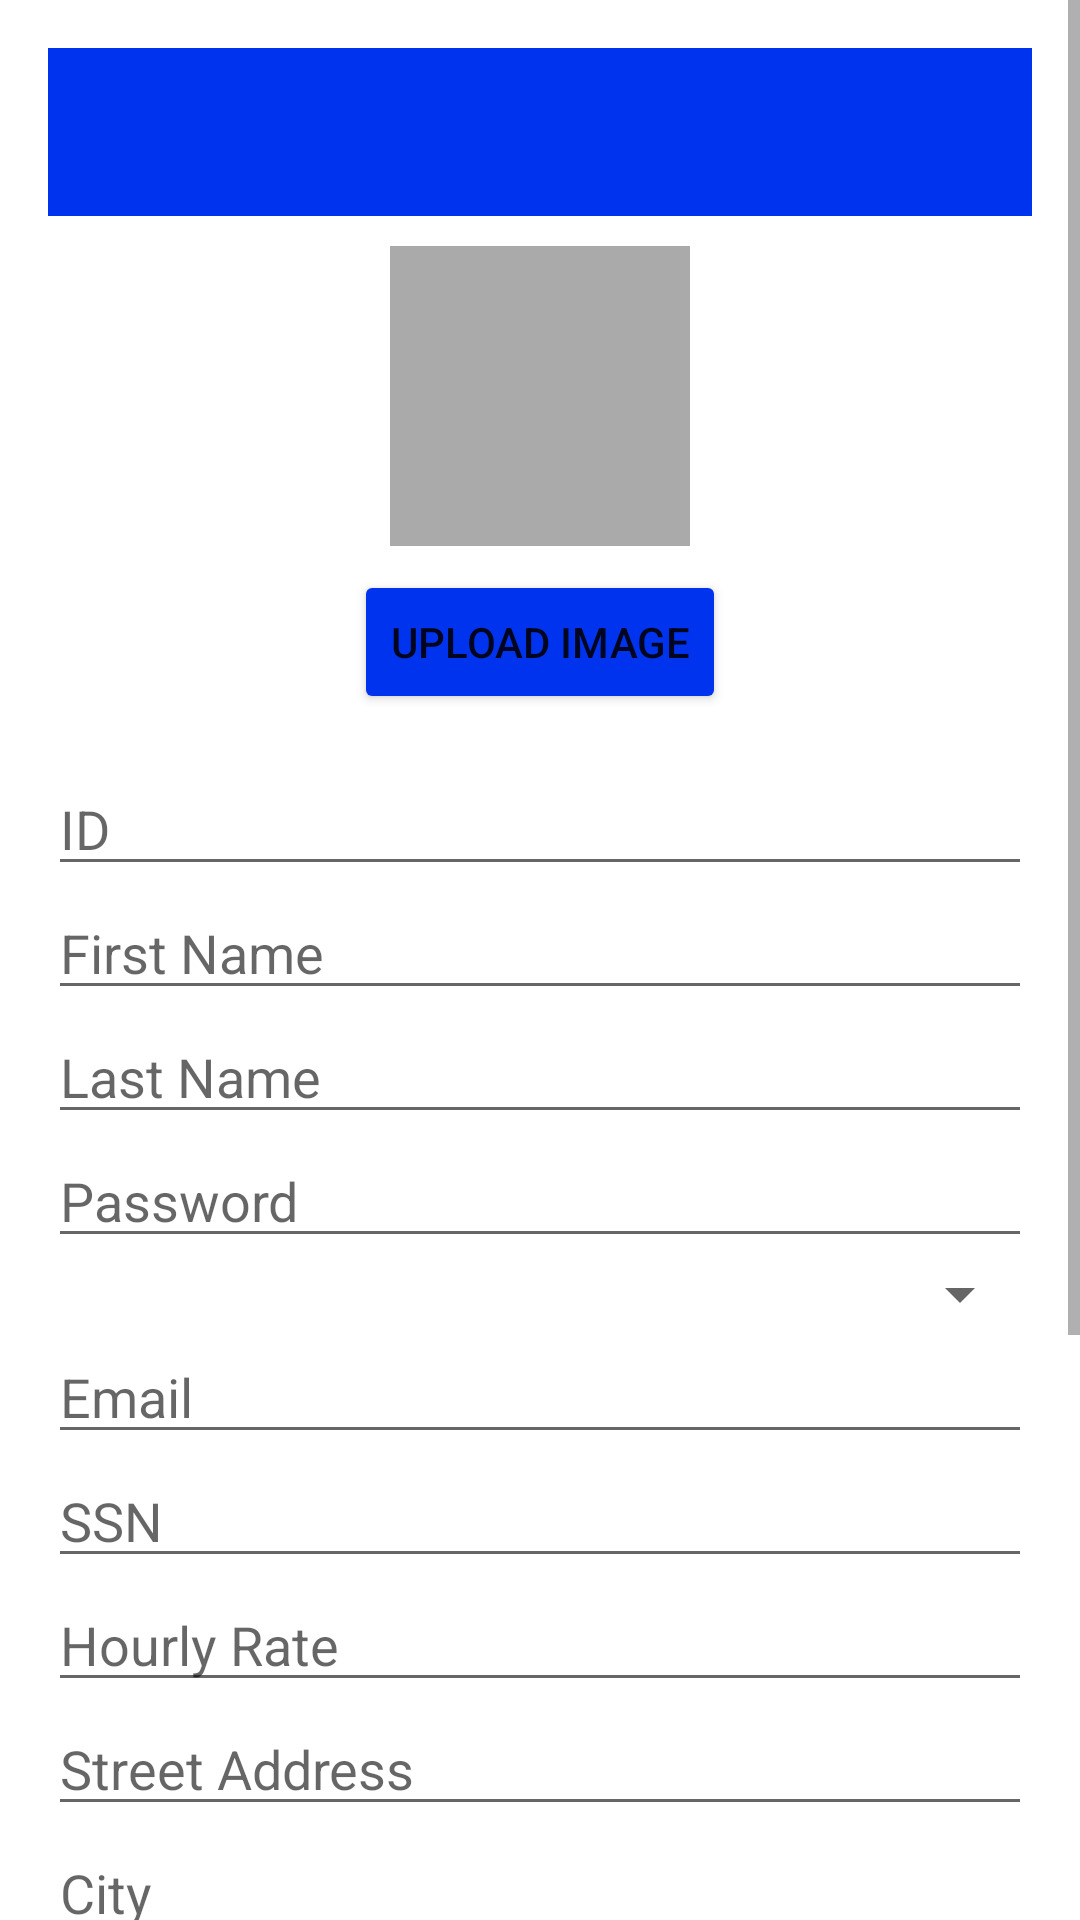

Layout XML and referenced resources for this Android screen:
<!-- AndroidManifest.xml: application theme Theme.CompanyLoginApp -->
<!-- res/layout/activity_user_edit.xml -->
<ScrollView xmlns:android="http://schemas.android.com/apk/res/android"
    xmlns:app="http://schemas.android.com/apk/res-auto"
    android:layout_width="match_parent"
    android:layout_height="match_parent"
    android:fillViewport="true">

    <LinearLayout
        android:layout_width="match_parent"
        android:layout_height="wrap_content"
        android:orientation="vertical"
        android:padding="16dp">

        <androidx.appcompat.widget.Toolbar
            android:id="@+id/toolbar_user_edit"
            android:layout_width="match_parent"
            android:layout_height="?attr/actionBarSize"
            android:background="#0033EE"
            android:theme="@style/ThemeOverlay.AppCompat.Dark.ActionBar"
            app:titleTextColor="@android:color/white" />

        <ImageView
            android:id="@+id/user_image_view"
            android:layout_marginTop="10dp"
            android:layout_width="100dp"
            android:layout_height="100dp"
            android:layout_gravity="center"
            android:layout_marginBottom="8dp"
            android:src="@drawable/ic_placeholder_image"
            android:contentDescription="Company Image"
            android:background="@android:color/darker_gray"
            android:scaleType="centerCrop" />

        <Button
            android:id="@+id/upload_image_button"
            android:layout_width="wrap_content"
            android:layout_height="wrap_content"
            android:text="Upload Image"
            android:layout_gravity="center"
            android:backgroundTint="#0033EE"
            android:layout_marginBottom="16dp" />

        <EditText
            android:id="@+id/edit_id"
            android:layout_width="match_parent"
            android:layout_height="wrap_content"
            android:hint="ID"
            android:inputType="none"
            android:focusable="false"
            android:clickable="false"
            android:longClickable="false"/>

        
        <EditText
            android:id="@+id/edit_first_name"
            android:layout_width="match_parent"
            android:layout_height="wrap_content"
            android:hint="First Name"/>

        <EditText
            android:id="@+id/edit_last_name"
            android:layout_width="match_parent"
            android:layout_height="wrap_content"
            android:hint="Last Name"/>

        <EditText
            android:id="@+id/edit_password"
            android:layout_width="match_parent"
            android:layout_height="wrap_content"
            android:hint="Password"
            android:inputType="textPassword"/>

        <Spinner
            android:id="@+id/edit_role_spinner"
            android:layout_width="match_parent"
            android:layout_height="wrap_content" />

        <EditText
            android:id="@+id/edit_email"
            android:layout_width="match_parent"
            android:layout_height="wrap_content"
            android:hint="Email"
            android:inputType="textEmailAddress"/>

        <EditText
            android:id="@+id/edit_ssn"
            android:layout_width="match_parent"
            android:layout_height="wrap_content"
            android:hint="SSN"/>

        <EditText
            android:id="@+id/edit_hourly_rate"
            android:layout_width="match_parent"
            android:layout_height="wrap_content"
            android:hint="Hourly Rate"
            android:inputType="numberDecimal"/>

        <EditText
            android:id="@+id/edit_street_address"
            android:layout_width="match_parent"
            android:layout_height="wrap_content"
            android:hint="Street Address"/>

        <EditText
            android:id="@+id/edit_city"
            android:layout_width="match_parent"
            android:layout_height="wrap_content"
            android:hint="City"/>

        <EditText
            android:id="@+id/edit_state"
            android:layout_width="match_parent"
            android:layout_height="wrap_content"
            android:hint="State"/>

        <EditText
            android:id="@+id/edit_zip_code"
            android:layout_width="match_parent"
            android:layout_height="wrap_content"
            android:hint="Zip Code"/>

        <EditText
            android:id="@+id/edit_country"
            android:layout_width="match_parent"
            android:layout_height="wrap_content"
            android:hint="Country"/>

        <EditText
            android:id="@+id/edit_company_name"
            android:layout_width="match_parent"
            android:layout_height="wrap_content"
            android:inputType="none"
            android:focusable="false"
            android:clickable="false"
            android:hint="Company Name"/>

        <EditText
            android:id="@+id/edit_company_id"
            android:layout_width="match_parent"
            android:layout_height="wrap_content"
            android:inputType="none"
            android:focusable="false"
            android:clickable="false"
            android:hint="Company ID" />


        <Button
            android:id="@+id/update_user_button"
            android:layout_width="match_parent"
            android:layout_height="wrap_content"
            android:backgroundTint="#0033EE"
            android:text="Update Company"/>

    </LinearLayout>
</ScrollView>
<!-- resources referenced by this layout -->
<resources>
  <style name="Theme.CompanyLoginApp" parent="Theme.MaterialComponents.DayNight.NoActionBar">
          <item name="materialButtonStyle">@style/Widget.MaterialComponents.Button</item>
      </style>
</resources>
